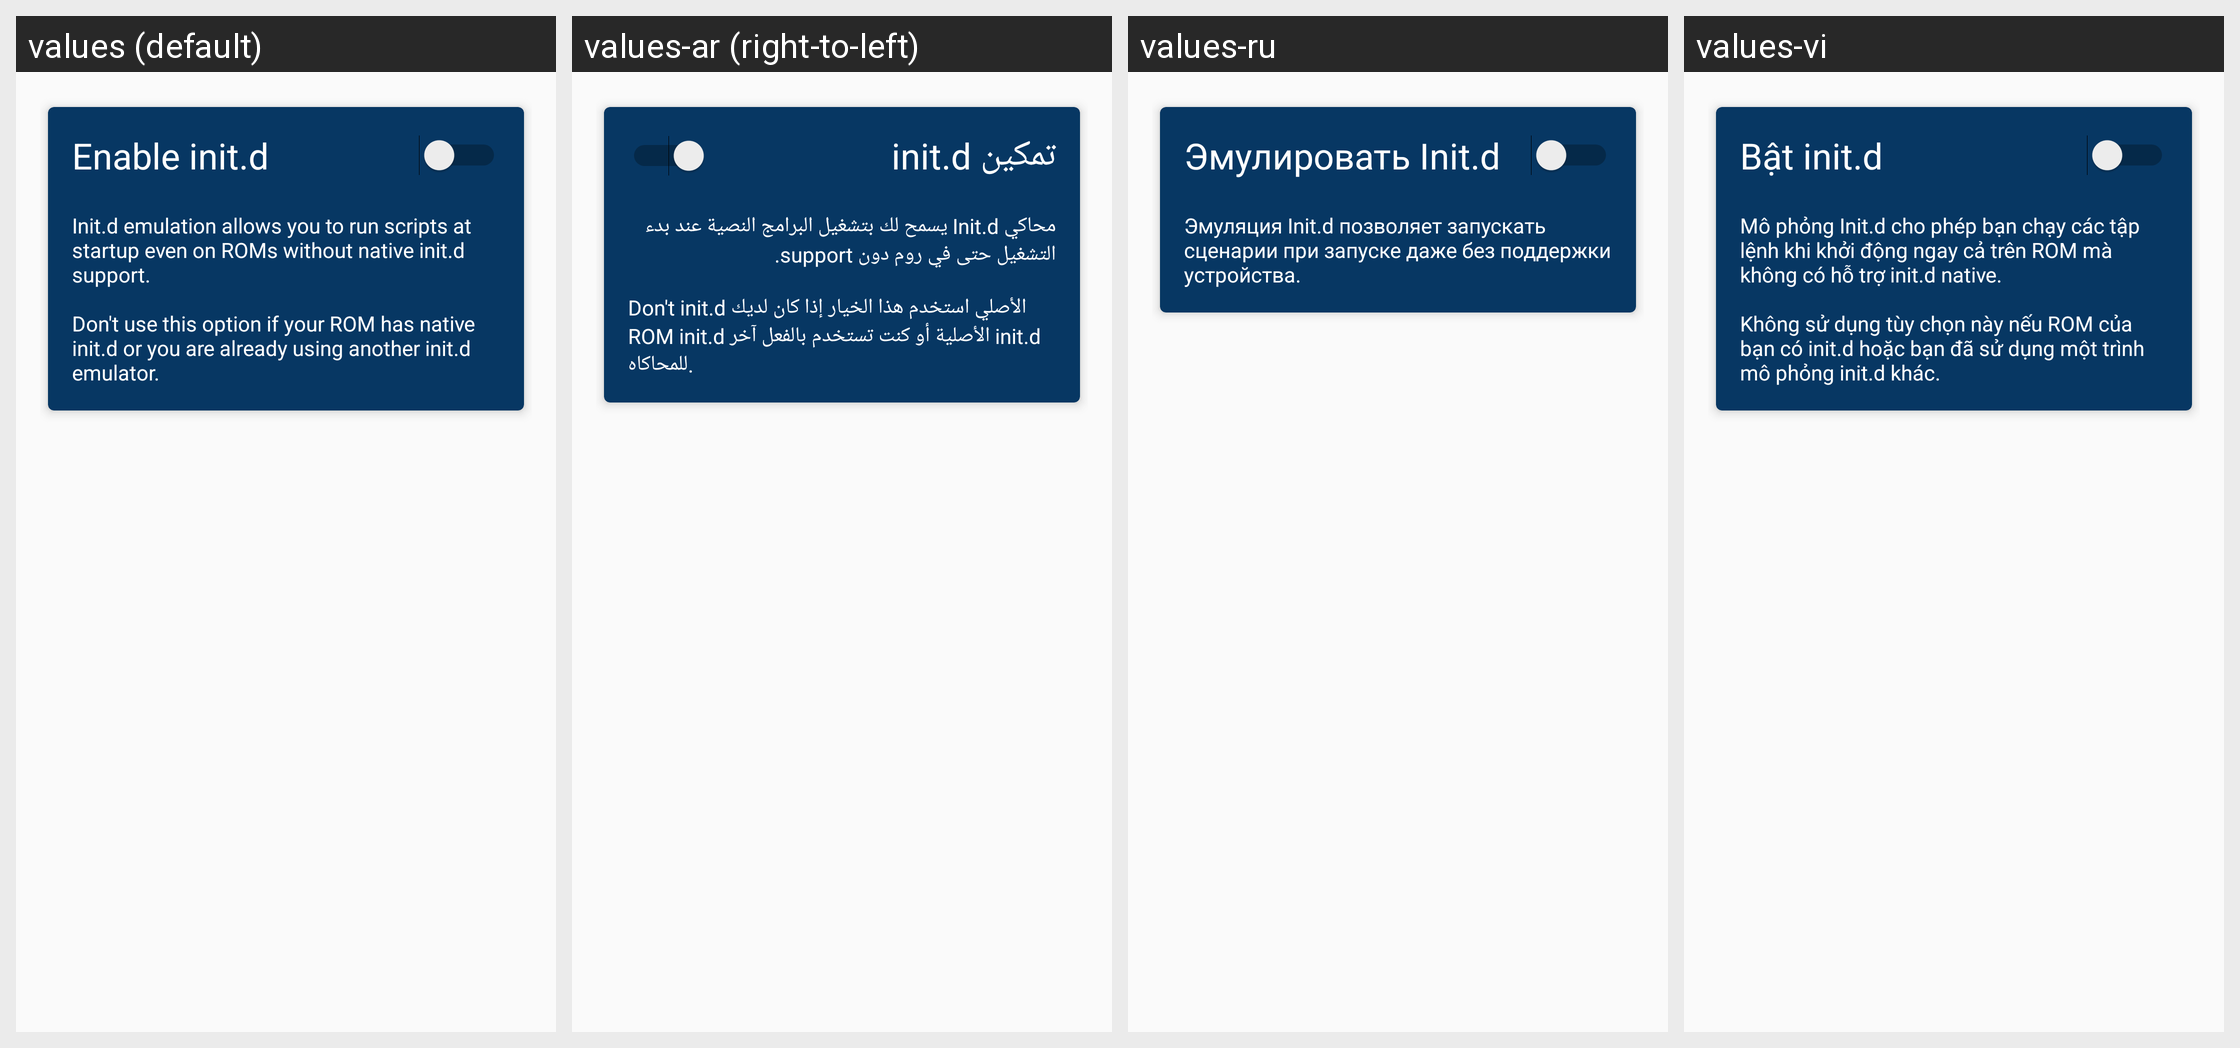

Translations of the strings shown on this Android screen, per locale in the grid:
Android screen res/layout/content_initd.xml rendered under 4 locales, left to right: values (default), values-ar (right-to-left), values-ru, values-vi. Device: Nexus 5 (rendered at 1080×1920; each locale shown at half size, 540×960, under a caption strip naming it); theme AppTheme.
Other locales in the repository, not shown: values-af, values-am, values-az, values-be, values-bg, values-bn, values-bs, values-ca, values-cs, values-da, values-de, values-el, values-en, values-en-rGB, values-es, values-es-rUS, values-et, values-eu, values-fa, values-fi, values-fr, values-fr-rCA, values-gl, values-gu, values-hi, values-hr, values-hu, values-hy, values-in, values-is, values-it, values-iw, values-ja, values-ka, values-kk, values-km, values-kn, values-ko, values-ky, values-lo, values-lt, values-lv, values-mk, values-ml, values-mn, values-mr, values-ms, values-my, values-nb, values-ne, values-nl, values-pa, values-pl, values-pt-rBR, values-pt-rPT, values-ro, values-si, values-sk, values-sl, values-sq, values-sr, values-sv, values-sw, values-ta, values-te, values-th, values-tl, values-tr, values-uk, values-ur, values-uz, values-zh-rCN, values-zh-rHK, values-zh-rTW, values-zu.
Strings drawn on this screen, with the default value and each locale's value (text and hints the layout hard-codes, and strings that could not be matched under every locale, appear in the picture but are not listed):

initd_title
  values: Enable init.d
  values-ar: تمكين init.d
  values-ru: Эмулировать Init.d
  values-vi: Bật init.d

initd_summary
  values: Init.d emulation allows you to run scripts at startup even on ROMs without native init.d support.
      
      Don't use this option if your ROM has native init.d or you are already using another init.d emulator.
  values-ar: محاكي Init.d يسمح لك بتشغيل البرامج النصية عند بدء التشغيل حتى في روم دون support.
      
      Don't init.d الأصلي استخدم هذا الخيار إذا كان لديك ROM init.d الأصلية أو كنت تستخدم بالفعل آخر init.d للمحاكاه.
  values-ru: Эмуляция Init.d позволяет запускать сценарии при запуске даже без поддержки устройства.
  values-vi: Mô phỏng Init.d cho phép bạn chạy các tập lệnh khi khởi động ngay cả trên ROM mà không có hỗ trợ init.d native.
      
      Không sử dụng tùy chọn này nếu ROM của bạn có init.d hoặc bạn đã sử dụng một trình mô phỏng init.d khác.
